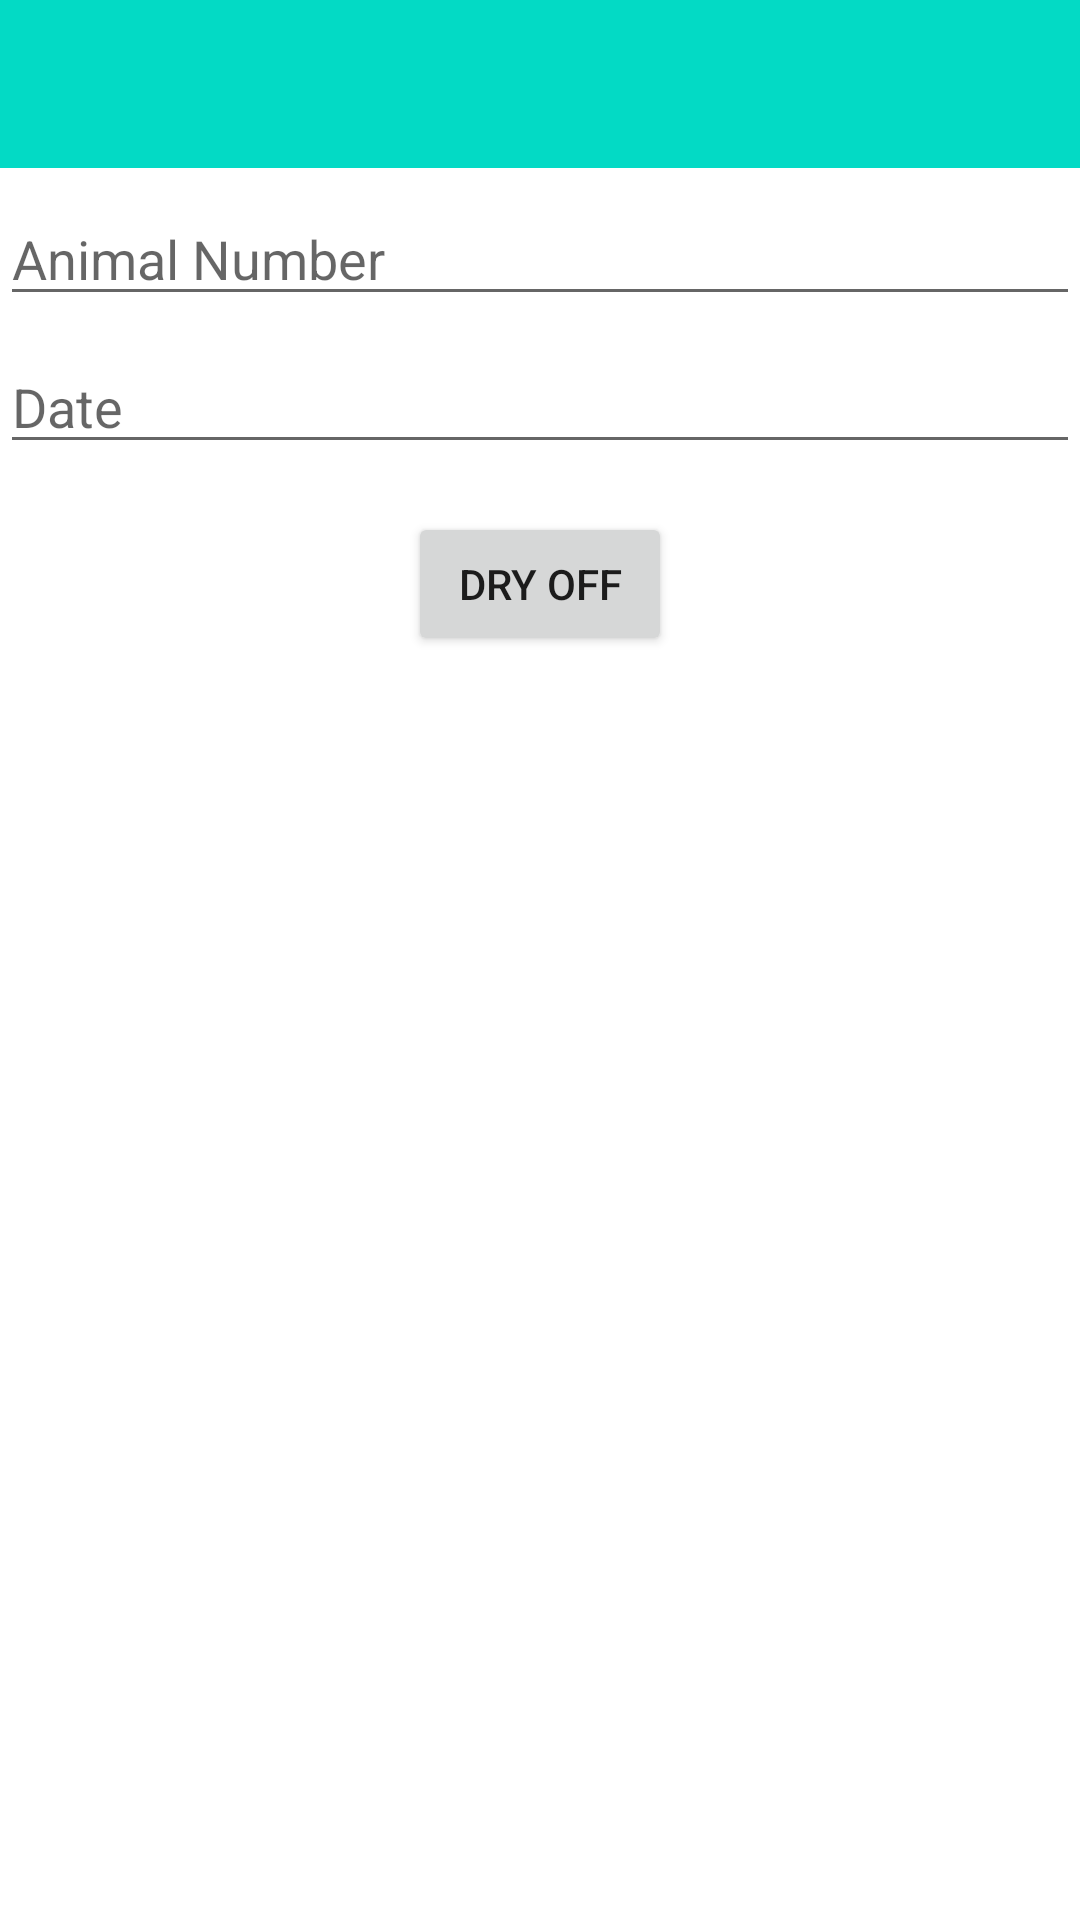

Here is an Android app screen rendered from its layout file. Give the layout XML and the strings, colors and styles it references.
<!-- AndroidManifest.xml: application theme Theme.CowCalender -->
<!-- res/layout/activity_add_dry_off.xml -->
<?xml version="1.0" encoding="utf-8"?>
<androidx.constraintlayout.widget.ConstraintLayout
    xmlns:android="http://schemas.android.com/apk/res/android"
    xmlns:app="http://schemas.android.com/apk/res-auto"
    xmlns:tools="http://schemas.android.com/tools"
    android:layout_width="match_parent"
    android:layout_height="match_parent">

    <com.google.android.material.appbar.AppBarLayout
        android:id="@+id/appBarLayout"
        android:layout_width="match_parent"
        android:layout_height="wrap_content"
        app:layout_constraintTop_toTopOf="parent"
        android:background="@color/colorAccent"
        android:fitsSystemWindows="true"
        app:elevation="0dip"
        app:theme="@style/ThemeOverlay.AppCompat.Dark.ActionBar">

        <androidx.appcompat.widget.Toolbar
            android:id="@+id/toolbar"
            android:layout_width="match_parent"
            android:layout_height="wrap_content"
            app:titleTextColor="@color/colorPrimary" />

    </com.google.android.material.appbar.AppBarLayout>

    <androidx.constraintlayout.widget.ConstraintLayout
        android:layout_width="match_parent"
        android:layout_height="match_parent"
        app:layout_constraintEnd_toEndOf="parent"
        app:layout_constraintTop_toTopOf="parent">

        <EditText
            android:id="@+id/cowNo2"
            android:layout_width="0dp"
            android:layout_height="wrap_content"
            android:layout_marginTop="64dp"
            android:hint="@string/cow_number"
            android:inputType="number"
            android:textColor="@color/colorPrimaryDark"
            app:layout_constraintEnd_toEndOf="parent"
            app:layout_constraintHorizontal_bias="0.0"
            app:layout_constraintStart_toStartOf="parent"
            app:layout_constraintTop_toTopOf="parent" />

        <EditText
            android:id="@+id/eventDate"
            android:layout_width="match_parent"
            android:layout_height="wrap_content"
            android:layout_marginTop="8dp"
            android:ems="10"
            android:hint="@string/date"
            android:inputType="date"
            app:layout_constraintStart_toStartOf="@+id/cowNo2"
            app:layout_constraintTop_toBottomOf="@+id/cowNo2" />

        <Button
            android:id="@+id/btnDryOff"
            android:layout_width="wrap_content"
            android:layout_height="wrap_content"
            android:layout_marginTop="16dp"
            android:text="@string/btn_dry_off"
            app:layout_constraintEnd_toEndOf="parent"
            app:layout_constraintStart_toStartOf="@+id/eventDate"
            app:layout_constraintTop_toBottomOf="@+id/eventDate" />
    </androidx.constraintlayout.widget.ConstraintLayout>


</androidx.constraintlayout.widget.ConstraintLayout>
<!-- resources referenced by this layout -->
<resources>
  <string name="btn_dry_off">Dry Off</string>
  <string name="cow_number">Animal Number</string>
  <string name="date">Date</string>
  <style name="Theme.CowCalender" parent="Theme.MaterialComponents.DayNight.DarkActionBar">
          
          <item name="colorPrimary">@color/purple_500</item>
          <item name="colorPrimaryVariant">@color/purple_700</item>
          <item name="colorOnPrimary">@color/white</item>
          
          <item name="colorSecondary">@color/teal_200</item>
          <item name="colorSecondaryVariant">@color/teal_700</item>
          <item name="colorOnSecondary">@color/black</item>
          
          <item name="android:statusBarColor" tools:targetApi="l">?attr/colorPrimaryVariant</item>
          
      </style>
  <!-- not gathered from this repository: default colours our renderer supplied (Android Studio template values) -->
  <color name="purple_500">#FF6200EE</color>
  <color name="purple_700">#FF3700B3</color>
  <color name="teal_200">#FF03DAC5</color>
  <color name="teal_700">#FF018786</color>
  <color name="black">#FF000000</color>
  <color name="white">#FFFFFFFF</color>
  <color name="colorPrimary">#FF6200EE</color>
  <color name="colorPrimaryDark">#FF3700B3</color>
  <color name="colorAccent">#FF03DAC5</color>
</resources>
